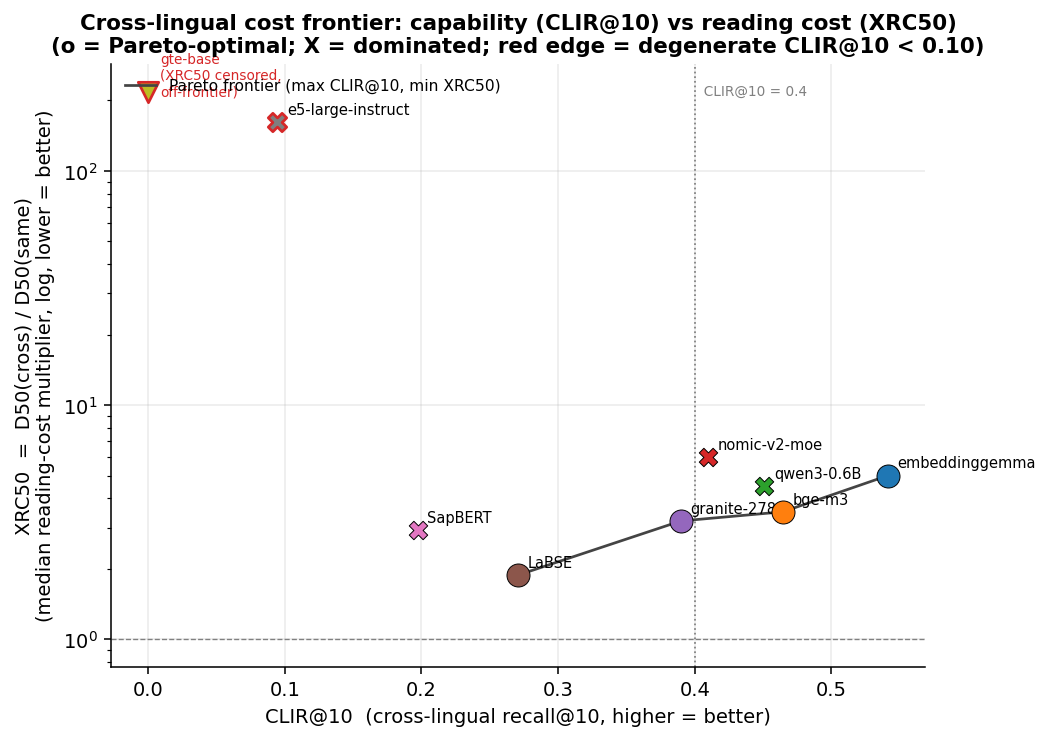

The file beside this chart, header and first rows:
model, short, clir_at_10, XRC50, XRC50_censored, finite_xrc, degenerate_clir, on_frontier, dominated_by
google/embeddinggemma-300m, embeddinggemma, 0.5413, 5.0, False, True, False, True, 
BAAI/bge-m3, bge-m3, 0.4644, 3.5, False, True, False, True, 
Qwen/Qwen3-Embedding-0.6B, qwen3-0.6B, 0.4507, 4.5, False, True, False, False, bge-m3
nomic-ai/nomic-embed-text-v2-moe, nomic-v2-moe, 0.4095, 6.0, False, True, False, False, embeddinggemma;bge-m3;qwen3-0.6B
ibm-granite/granite-embedding-278m-multi…, granite-278m, 0.3899, 3.2, False, True, False, True, 
sentence-transformers/LaBSE, LaBSE, 0.2708, 1.88, False, True, False, True, 
cambridgeltl/SapBERT-UMLS-2020AB-all-lan…, SapBERT, 0.1972, 2.921, False, True, False, False, LaBSE
intfloat/multilingual-e5-large-instruct, e5-large-instruct, 0.0945, 161.5, False, True, True, False, embeddinggemma;bge-m3;qwen3-0.6B;nomic-v…
Alibaba-NLP/gte-multilingual-base, gte-base, 0.0, , True, False, True, False, 
